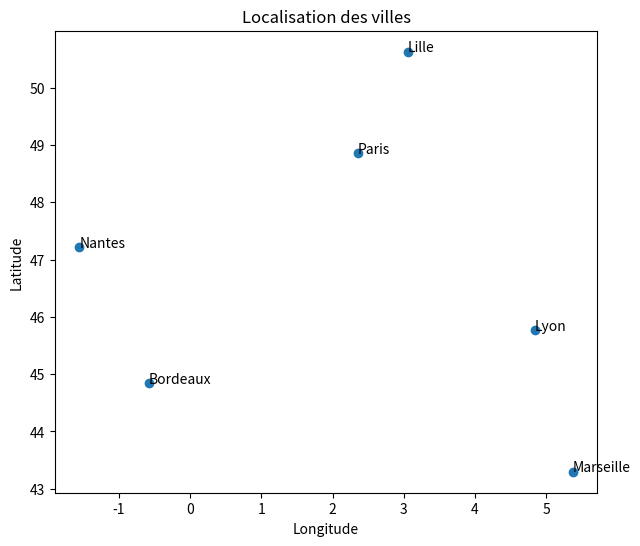
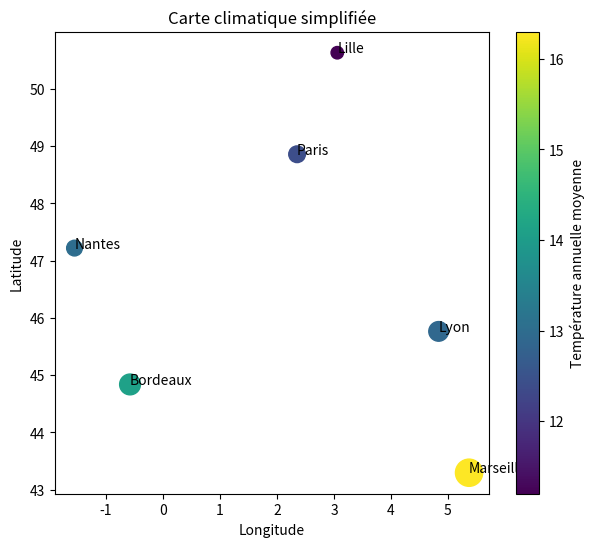
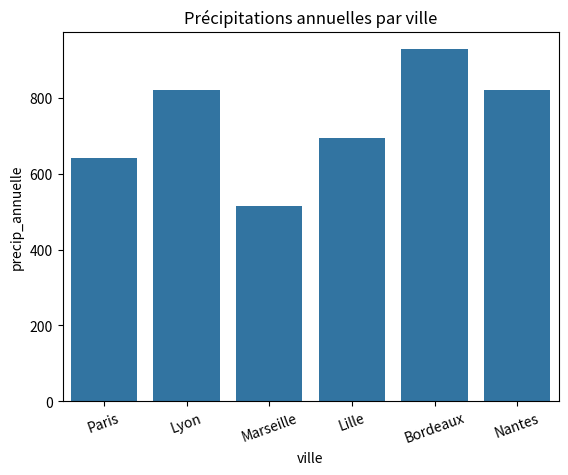

Python code for these plots, in order:
import pandas as pd
import numpy as np
import matplotlib.pyplot as plt
import seaborn as sns

print("Projet 12 prêt 🚀")

df = pd.DataFrame({
    "ville": ["Paris", "Lyon", "Marseille", "Lille", "Bordeaux", "Nantes"],
    "latitude": [48.8566, 45.7640, 43.2965, 50.6292, 44.8378, 47.2184],
    "longitude": [2.3522, 4.8357, 5.3698, 3.0573, -0.5792, -1.5536],
    "tavg_annuelle": [12.4, 12.9, 16.3, 11.2, 14.1, 13.0],
    "precip_annuelle": [641, 820, 515, 694, 929, 820],
    "jours_chauds": [18, 25, 48, 10, 28, 16],
    "zone": ["nord", "interieur", "sud", "nord", "ouest", "ouest"]
})

df

# À compléter

# Indices :
# - .head()
# - .columns
# - .dtypes

# À compléter

# Indices :
# - créer une nouvelle colonne

# À compléter

# Indices :
# - utiliser .sort_values(...)

# À compléter

# Indices :
# - utiliser .groupby(...)

# À compléter

# Indices :
# - masque booléen avec &

# À compléter

# Indices :
# - utiliser plt.scatter(...)
# - parcourir les lignes avec df.iterrows()
# - utiliser plt.annotate(...)

# À compléter

# Indices :
# - dans plt.scatter(...), utiliser s=... et c=...
# - ajouter éventuellement une colorbar

# À compléter

# Indices :
# - utiliser sns.barplot(...)

# À compléter

# Indices :
# - grouper par zone
# - utiliser .agg(...)

# À compléter

# Indices :
# - utiliser idxmax()

df.head()
df.columns
df.dtypes

df["indice_chaleur"] = df["tavg_annuelle"] + 0.05 * df["jours_chauds"]
df[["ville", "indice_chaleur"]]

df.sort_values("tavg_annuelle", ascending=False)

df.groupby("zone")["tavg_annuelle"].mean()

df[(df["tavg_annuelle"] >= 13) & (df["precip_annuelle"] < 850)]

plt.figure(figsize=(7, 6))
plt.scatter(df["longitude"], df["latitude"])

for _, row in df.iterrows():
    plt.annotate(row["ville"], (row["longitude"], row["latitude"]))

plt.xlabel("Longitude")
plt.ylabel("Latitude")
plt.title("Localisation des villes")
plt.show()

plt.figure(figsize=(7, 6))
sc = plt.scatter(
    df["longitude"],
    df["latitude"],
    s=df["jours_chauds"] * 8,
    c=df["tavg_annuelle"]
)

for _, row in df.iterrows():
    plt.annotate(row["ville"], (row["longitude"], row["latitude"]))

plt.colorbar(sc, label="Température annuelle moyenne")
plt.xlabel("Longitude")
plt.ylabel("Latitude")
plt.title("Carte climatique simplifiée")
plt.show()

sns.barplot(data=df, x="ville", y="precip_annuelle")
plt.title("Précipitations annuelles par ville")
plt.xticks(rotation=20)
plt.show()

synthese_zone = df.groupby("zone").agg(
    temperature_moyenne=("tavg_annuelle", "mean"),
    precipitations_moyennes=("precip_annuelle", "mean"),
    jours_chauds_moyens=("jours_chauds", "mean")
)
synthese_zone

print("Ville la plus chaude :", df.loc[df["tavg_annuelle"].idxmax(), "ville"])
print("Ville la plus pluvieuse :", df.loc[df["precip_annuelle"].idxmax(), "ville"])
print("Ville avec le plus de jours chauds :", df.loc[df["jours_chauds"].idxmax(), "ville"])
